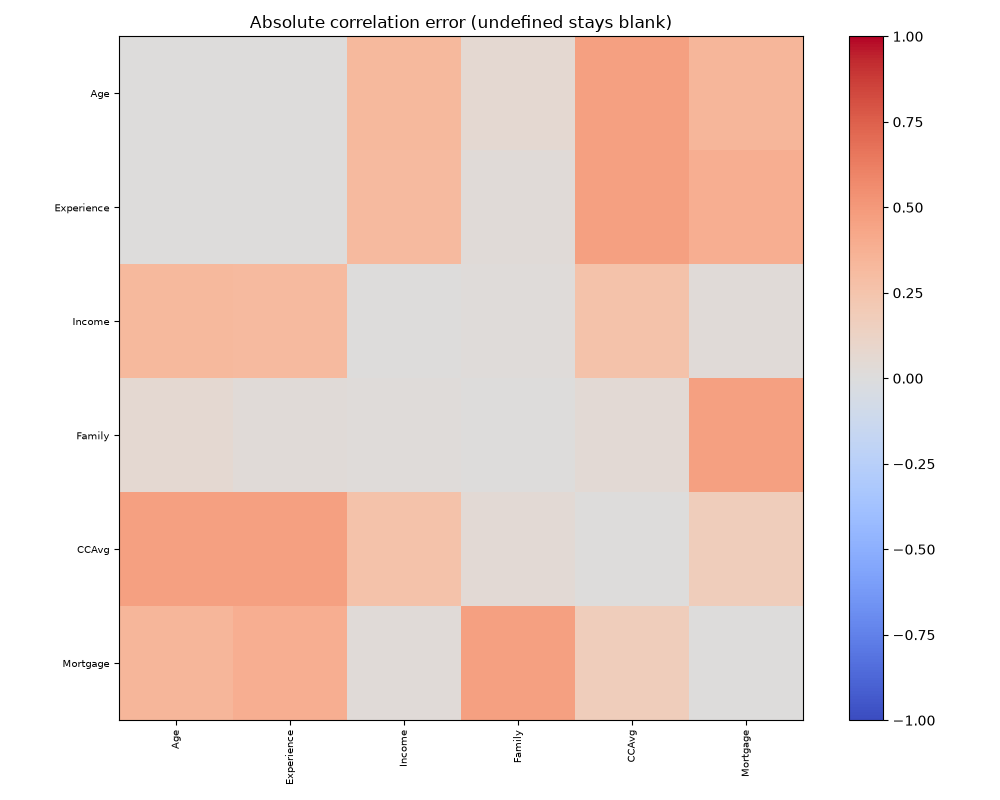

The data file committed next to this chart (first rows):
, Age, Experience, Income, Family, CCAvg, Mortgage
Age, 0.0, 0.0004011, 0.3232, 0.05866, 0.4644, 0.343
Experience, 0.0004011, 0.0, 0.3197, 0.02438, 0.4633, 0.3844
Income, 0.3232, 0.3197, 0.0, 0.02207, 0.2601, 0.02801
Family, 0.05866, 0.02438, 0.02207, 0.0, 0.04646, 0.4661
CCAvg, 0.4644, 0.4633, 0.2601, 0.04646, 0.0, 0.1749
Mortgage, 0.343, 0.3844, 0.02801, 0.4661, 0.1749, 0.0
